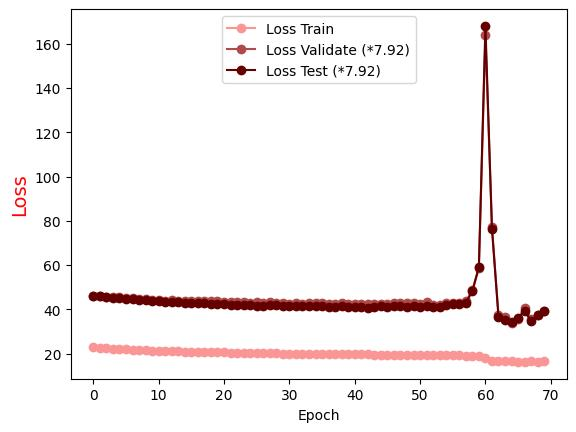

The file beside this chart, header and first rows:
Epoch, Loss Train, Loss Validate (*7.92), Loss Test (*7.92)
0.0, 22.82, 46.16, 46.11
1.0, 22.6, 46.04, 46.01
2.0, 22.38, 45.65, 45.58
3.0, 22.2, 45.36, 45.26
4.0, 22.05, 45.41, 45.15
5.0, 21.9, 44.91, 44.69
6.0, 21.73, 45.02, 44.55
7.0, 21.57, 44.74, 44.17
8.0, 21.47, 44.46, 44.07
9.0, 21.37, 44.33, 43.91
10.0, 21.29, 44.19, 43.64
11.0, 21.17, 43.95, 43.29
12.0, 20.99, 44.06, 43.25
13.0, 21.01, 43.93, 43.22
14.0, 20.9, 43.76, 42.81
15.0, 20.81, 43.74, 42.88
16.0, 20.8, 43.54, 42.81
17.0, 20.69, 43.89, 42.72
18.0, 20.61, 43.59, 42.59
19.0, 20.52, 43.59, 42.45
20.0, 20.55, 43.34, 42.18
21.0, 20.33, 43.33, 42.17
22.0, 20.34, 43.31, 42.09
23.0, 20.34, 43.21, 41.94
24.0, 20.26, 42.98, 41.87
25.0, 20.3, 43.26, 41.68
26.0, 20.04, 42.84, 41.55
27.0, 20.03, 43.28, 42.12
28.0, 20.06, 42.98, 41.88
29.0, 19.96, 42.87, 41.34
30.0, 20, 42.62, 41.46
31.0, 19.88, 42.92, 41.29
32.0, 19.89, 42.58, 41.5
33.0, 19.87, 42.77, 41.39
34.0, 19.79, 42.83, 41.55
35.0, 19.73, 42.91, 41.33
36.0, 19.61, 42.56, 40.95
37.0, 19.61, 42.39, 41.12
38.0, 19.63, 42.73, 41.41
39.0, 19.7, 42.58, 40.96
40.0, 19.6, 42.39, 41.16
41.0, 19.71, 42.5, 41.06
42.0, 19.64, 42.2, 40.73
43.0, 19.43, 42.33, 41.2
44.0, 19.52, 42.45, 41.41
45.0, 19.47, 42.46, 41.13
46.0, 19.43, 42.78, 41.62
47.0, 19.42, 42.65, 41.59
48.0, 19.41, 42.64, 41.14
49.0, 19.3, 42.74, 41.47
50.0, 19.32, 42.32, 41.14
51.0, 19.23, 43.38, 41.39
52.0, 19.21, 42.02, 41.1
53.0, 19.16, 41.83, 40.93
54.0, 19.2, 43.03, 42.01
55.0, 19.15, 42.96, 42.3
56.0, 19.12, 43.06, 42.47
57.0, 19.07, 43.54, 42.94
58.0, 18.92, 48.69, 48.05
59.0, 18.77, 58.49, 59.24
... 10 more rows
